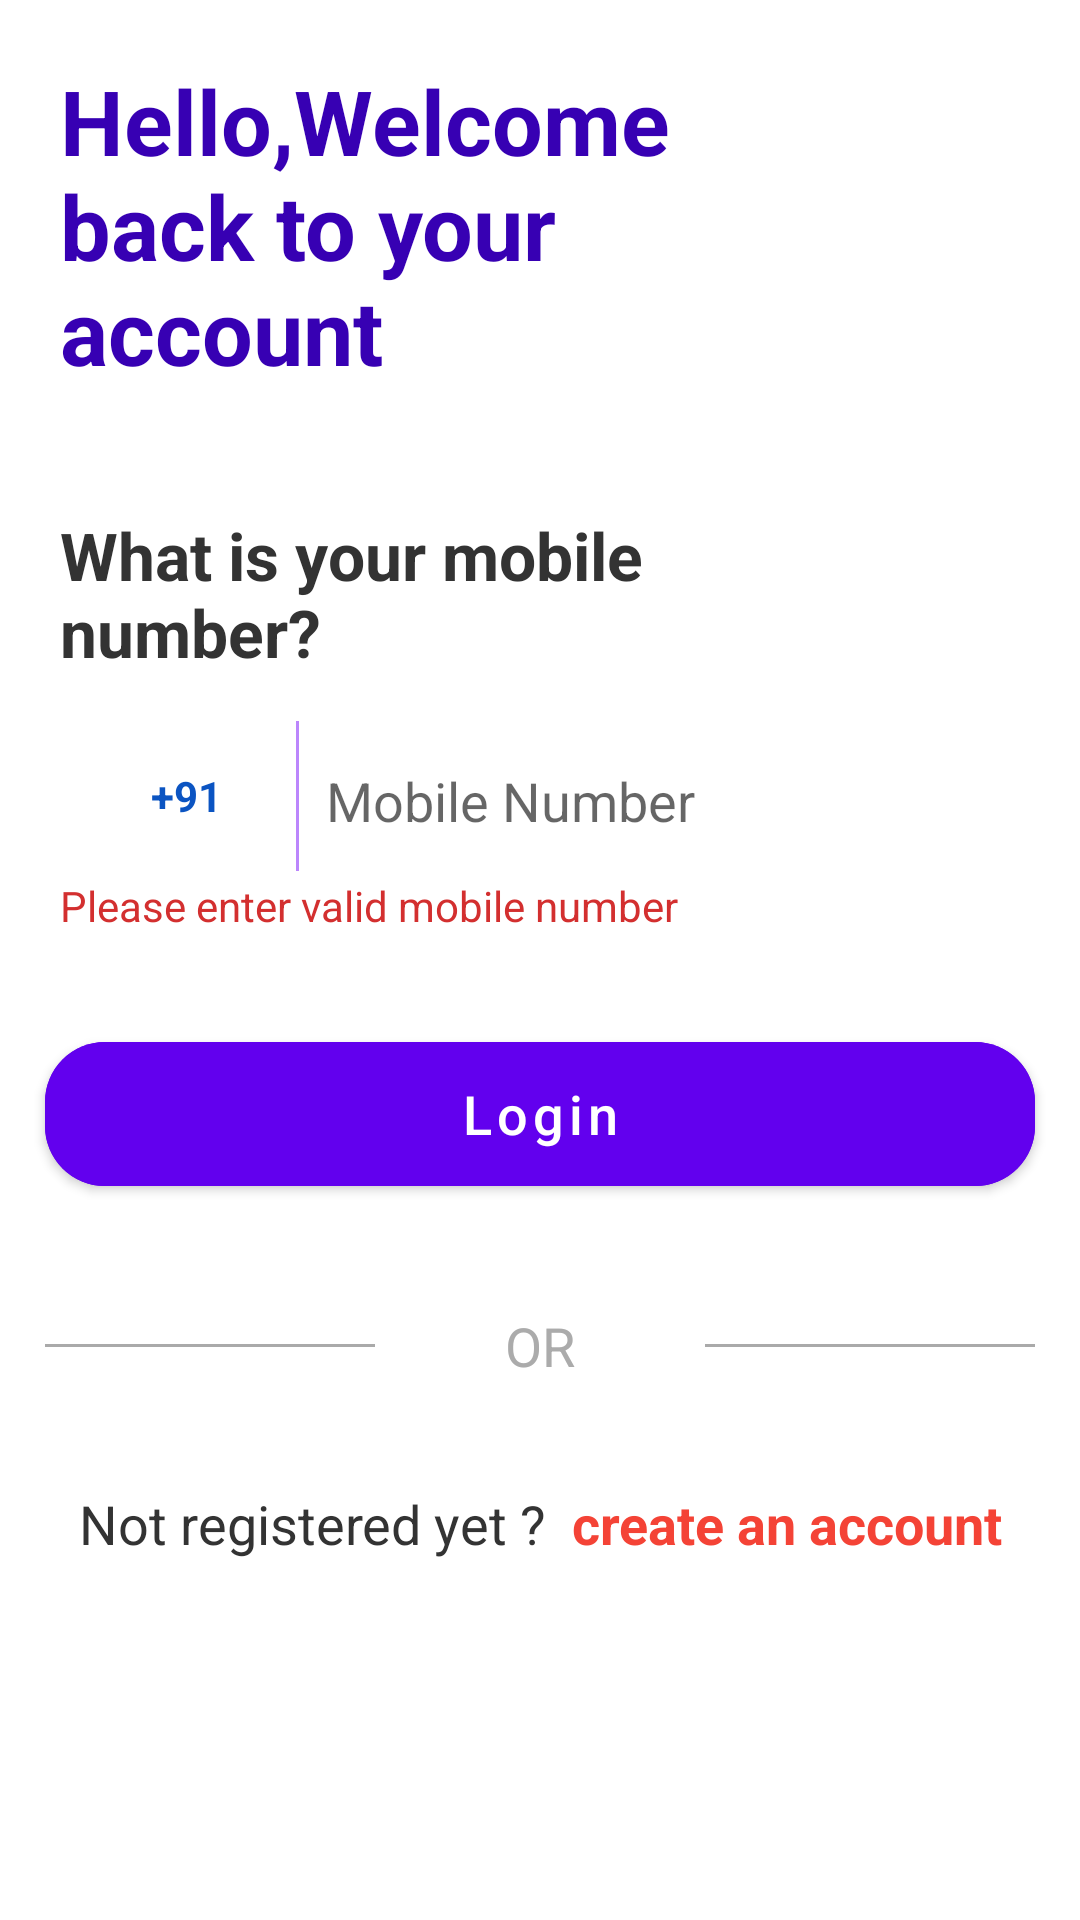

This screen was rendered from an Android layout file. Write that file and the resources it references.
<!-- AndroidManifest.xml: activity theme AppTheme -->
<!-- res/layout/activity_mobilenumber.xml -->
<?xml version="1.0" encoding="utf-8"?>
<layout xmlns:android="http://schemas.android.com/apk/res/android"
    xmlns:app="http://schemas.android.com/apk/res-auto"
    xmlns:tools="http://schemas.android.com/tools">

    <data>

        <import type="android.view.View" />

        <variable
            name="viewModel"
            type="com.zeoner.healthapp.mobilenumber.viewmodel.MobileNumberViewModel" />
    </data>

    <LinearLayout
        android:layout_width="match_parent"
        android:layout_height="match_parent"
        android:orientation="vertical"
        tools:context=".mobilenumber.view.MobileNumberActivity">

        <LinearLayout
            android:layout_width="match_parent"
            android:layout_height="wrap_content"
            android:layout_margin="5dp"
            android:orientation="vertical"
            android:padding="10dp">

            <TextView
                android:layout_width="250dp"
                android:layout_height="wrap_content"
                android:padding="5dp"
                android:text="@string/welcome_text"
                android:textColor="@color/purple_700"
                android:textSize="30dp"
                android:textStyle="bold"
               />


        </LinearLayout>


        <LinearLayout
            android:layout_width="match_parent"
            android:layout_height="wrap_content"
            android:layout_margin="5dp"
            android:layout_marginTop="20dp"
            android:orientation="vertical"
            android:padding="10dp">

            <TextView
                android:layout_width="250dp"
                android:layout_height="wrap_content"
                android:padding="5dp"
                android:text="What is your mobile number?"
                android:textColor="@color/dark_grey"
                android:textSize="22dp"
                android:textStyle="bold" />

            <LinearLayout
                android:layout_width="match_parent"
                android:layout_height="50dp"
                android:layout_marginTop="10dp"
                android:background="@drawable/search_bg"
                android:orientation="horizontal">

                <LinearLayout
                    android:id="@+id/countrylayout"
                    android:layout_width="wrap_content"
                    android:layout_height="match_parent"
                    android:layout_gravity="center">


                    <ImageView
                        android:id="@+id/country_flag"
                        android:contentDescription="@string/no_image"
                        android:layout_weight="0.2"
                        android:layout_width="25dp"
                        android:layout_height="match_parent"
                        android:adjustViewBounds="true"
                        android:layout_marginStart="5dp"
                        android:layout_gravity="center_vertical"
                        android:src="@drawable/flag_in" />


                    <TextView
                        android:id="@+id/CountryCode"
                        android:layout_width="wrap_content"
                        android:layout_height="match_parent"
                        android:layout_marginStart="5dp"
                        android:gravity="center"
                        android:singleLine="true"
                        android:text="@string/current_countryCode"
                        android:textColor="#0B54C2"

                        android:textStyle="bold" />

                    <ImageView
                        android:id="@+id/down_arrow"
                        android:layout_marginStart="5dp"
                        android:layout_gravity="center"
                        android:contentDescription="@string/no_image"
                        android:layout_width="20dp"
                        android:layout_height="match_parent"
                        android:adjustViewBounds="true"
                        android:backgroundTint="#3F51B5"
                        android:src="@drawable/ic_baseline_arrow_drop_down_24" />
                </LinearLayout>

                <View
                    android:layout_width="1dp"
                    android:layout_height="match_parent"
                    android:background="@color/purple_200" />

                <EditText
                    android:id="@+id/mobnum_ed"
                    android:layout_width="match_parent"
                    android:layout_height="match_parent"
                    android:layout_marginStart="5dp"
                    android:singleLine="true"
                    android:maxLength="12"
                    android:backgroundTint="@android:color/transparent"
                    android:inputType="phone"
                    android:hint="@string/mobile_number"
                    android:gravity="center_vertical"
                    />


            </LinearLayout>
            <TextView
                android:id="@+id/error"
                android:layout_width="match_parent"
                android:layout_height="wrap_content"
                android:paddingLeft="5dp"
                android:paddingTop="2dp"
                android:text="Please enter valid mobile number"
                android:textColor="@color/md_red_700"
                android:textSize="14dp" />



        </LinearLayout>

        <com.google.android.material.button.MaterialButton
            android:id="@+id/otp_btn"
            android:layout_width="match_parent"
            android:layout_height="60dp"
            android:layout_gravity="center_horizontal"
            android:layout_margin="15dp"
            android:backgroundTint="@color/purple_500"
            android:text="Login"
            android:textAllCaps="false"
            android:textSize="18dp"
            app:elevation="10dp"
            android:shadowColor="@color/light_grey"
            app:cornerRadius="20dp"
            />


        <LinearLayout
            android:layout_width="match_parent"
            android:layout_height="wrap_content"
            android:layout_margin="15dp"
            android:orientation="horizontal"
            android:weightSum="3">

            <View
                android:layout_width="match_parent"
                android:layout_height="1dp"
                android:layout_gravity="center_vertical"
                android:layout_weight="1"
                android:background="@android:color/darker_gray" />

            <TextView
                android:layout_width="match_parent"
                android:layout_height="wrap_content"
                android:layout_weight="1"
                android:gravity="center_horizontal"
                android:padding="5dp"
                android:text="@string/or_text"
                android:textColor="@color/light_grey"
                android:textSize="18dp" />

            <View
                android:layout_width="match_parent"
                android:layout_height="1dp"
                android:layout_gravity="center_vertical"
                android:layout_weight="1"
                android:background="@android:color/darker_gray" />


        </LinearLayout>

        <TextView
            android:id="@+id/createaccount"
            android:layout_width="match_parent"
            android:layout_height="wrap_content"
            android:layout_margin="15dp"
            android:gravity="center"
            android:text="@string/createaccount"
            android:textColor="@color/light_grey"
            android:textSize="18dp" />

    </LinearLayout>
</layout>
<!-- resources referenced by this layout -->
<resources>
  <color name="dark_grey">#333333</color>
  <color name="light_grey">#ABABAB</color>
  <color name="md_red_700">#D32F2F</color>
  <color name="purple_200">#FFBB86FC</color>
  <color name="purple_500">#FF6200EE</color>
  <color name="purple_700">#FF3700B3</color>
  <string name="createaccount"><font color="#333333"> Not registered yet ? </font><font color="#F44336"><b> create an account </b></font>
      </string>
  <string name="current_countryCode">+91</string>
  <string name="mobile_number">Mobile Number</string>
  <string name="no_image">no image</string>
  <string name="or_text">OR</string>
  <string name="welcome_text">Hello,Welcome back to your account</string>
  <style name="AppTheme" parent="Theme.MaterialComponents.Light.DarkActionBar">
          <item name="android:statusBarColor">@color/md_amber_400</item>
          <item name="windowActionBar">false</item>
          <item name="windowNoTitle">true</item>
  
      </style>
  <color name="md_amber_400">#FFCA28</color>
</resources>
